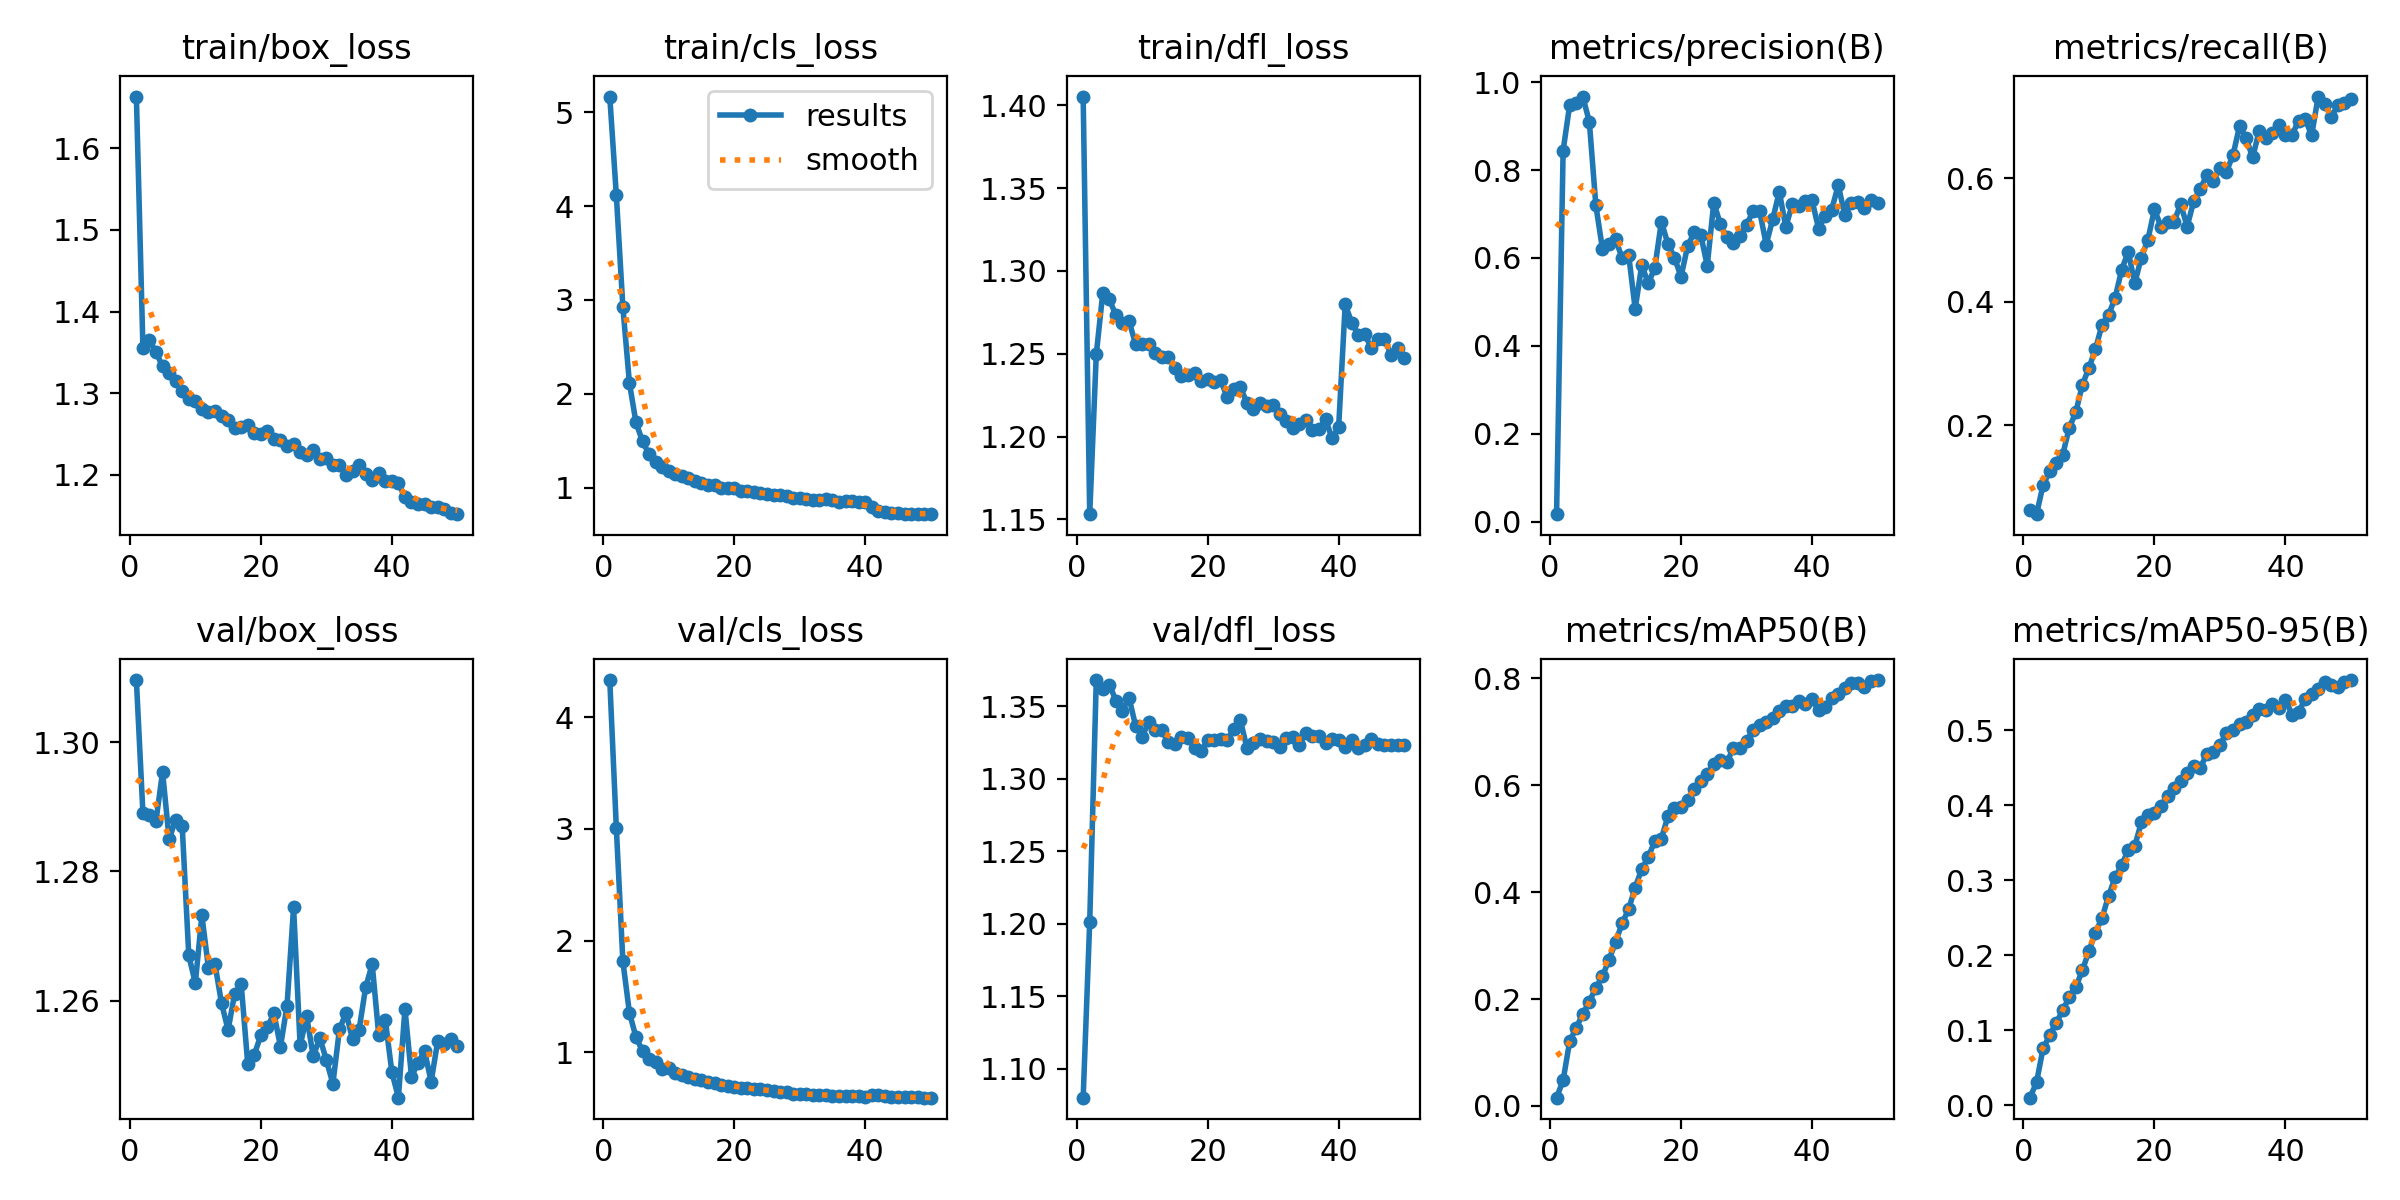

Values plotted in this chart, from the file beside it:
epoch, time, train/box_loss, train/cls_loss, train/dfl_loss, metrics/precision(B), metrics/recall(B), metrics/mAP50(B), metrics/mAP50-95(B), val/box_loss, val/cls_loss, val/dfl_loss, lr/pg0, lr/pg1, lr/pg2
1, 7.593, 1.664, 5.169, 1.405, 0.01692, 0.06278, 0.01554, 0.01021, 1.31, 4.331, 1.08, 3.07687e-05, 3.07687e-05, 3.07687e-05
2, 14.1, 1.356, 4.119, 1.153, 0.8442, 0.05573, 0.04803, 0.03058, 1.289, 3.011, 1.201, 6.05456e-05, 6.05456e-05, 6.05456e-05
3, 20.67, 1.365, 2.924, 1.25, 0.9477, 0.1027, 0.1207, 0.07583, 1.289, 1.816, 1.368, 8.9095e-05, 8.9095e-05, 8.9095e-05
4, 27.21, 1.35, 2.115, 1.287, 0.952, 0.1249, 0.1467, 0.09321, 1.288, 1.355, 1.362, 8.74758e-05, 8.74758e-05, 8.74758e-05
5, 33.84, 1.333, 1.694, 1.283, 0.9671, 0.1386, 0.1717, 0.11, 1.295, 1.137, 1.365, 8.56344e-05, 8.56344e-05, 8.56344e-05
6, 40.34, 1.325, 1.493, 1.273, 0.9098, 0.1521, 0.1954, 0.1265, 1.285, 1.013, 1.354, 8.3793e-05, 8.3793e-05, 8.3793e-05
7, 46.87, 1.315, 1.355, 1.268, 0.7193, 0.1956, 0.2208, 0.1444, 1.288, 0.9428, 1.347, 8.19516e-05, 8.19516e-05, 8.19516e-05
8, 53.43, 1.303, 1.278, 1.27, 0.6209, 0.2209, 0.2423, 0.1575, 1.287, 0.9122, 1.356, 8.01102e-05, 8.01102e-05, 8.01102e-05
9, 60.01, 1.293, 1.217, 1.256, 0.6322, 0.2653, 0.2738, 0.18, 1.267, 0.8511, 1.336, 7.82688e-05, 7.82688e-05, 7.82688e-05
10, 66.66, 1.291, 1.181, 1.256, 0.6428, 0.2925, 0.306, 0.2055, 1.263, 0.8603, 1.329, 7.64274e-05, 7.64274e-05, 7.64274e-05
11, 73.22, 1.28, 1.14, 1.256, 0.5997, 0.3229, 0.3417, 0.2303, 1.273, 0.8155, 1.339, 7.4586e-05, 7.4586e-05, 7.4586e-05
12, 79.72, 1.276, 1.118, 1.251, 0.6075, 0.3627, 0.3679, 0.2498, 1.265, 0.798, 1.334, 7.27446e-05, 7.27446e-05, 7.27446e-05
13, 86.31, 1.278, 1.103, 1.248, 0.484, 0.3786, 0.4086, 0.2792, 1.266, 0.7775, 1.333, 7.09032e-05, 7.09032e-05, 7.09032e-05
14, 92.86, 1.272, 1.066, 1.248, 0.5832, 0.406, 0.4432, 0.3038, 1.26, 0.7634, 1.325, 6.90618e-05, 6.90618e-05, 6.90618e-05
15, 99.42, 1.267, 1.044, 1.241, 0.5425, 0.4517, 0.4657, 0.3201, 1.255, 0.7519, 1.324, 6.72204e-05, 6.72204e-05, 6.72204e-05
16, 105.9, 1.257, 1.031, 1.237, 0.5773, 0.4804, 0.4957, 0.3406, 1.261, 0.7371, 1.329, 6.5379e-05, 6.5379e-05, 6.5379e-05
17, 112.6, 1.259, 1.026, 1.237, 0.6825, 0.4299, 0.5003, 0.3457, 1.263, 0.7308, 1.328, 6.35376e-05, 6.35376e-05, 6.35376e-05
18, 119.1, 1.261, 0.9996, 1.238, 0.6315, 0.4711, 0.5417, 0.3771, 1.25, 0.7068, 1.321, 6.16962e-05, 6.16962e-05, 6.16962e-05
19, 125.7, 1.251, 0.9926, 1.234, 0.6007, 0.5, 0.5575, 0.3875, 1.252, 0.7028, 1.319, 5.98548e-05, 5.98548e-05, 5.98548e-05
20, 132.2, 1.25, 0.991, 1.235, 0.5571, 0.5494, 0.5602, 0.3901, 1.255, 0.6934, 1.327, 5.80134e-05, 5.80134e-05, 5.80134e-05
21, 138.7, 1.253, 0.9654, 1.233, 0.6265, 0.5213, 0.572, 0.3995, 1.256, 0.6861, 1.327, 5.6172e-05, 5.6172e-05, 5.6172e-05
22, 145.2, 1.244, 0.9652, 1.234, 0.658, 0.5288, 0.5934, 0.4123, 1.258, 0.681, 1.327, 5.43306e-05, 5.43306e-05, 5.43306e-05
23, 151.7, 1.243, 0.9548, 1.224, 0.6532, 0.5294, 0.6075, 0.4231, 1.253, 0.6712, 1.327, 5.24892e-05, 5.24892e-05, 5.24892e-05
24, 158.1, 1.235, 0.9395, 1.229, 0.5824, 0.5578, 0.6212, 0.4328, 1.259, 0.6694, 1.334, 5.06478e-05, 5.06478e-05, 5.06478e-05
25, 164.7, 1.237, 0.9361, 1.23, 0.7259, 0.5215, 0.6391, 0.4428, 1.274, 0.6606, 1.34, 4.88064e-05, 4.88064e-05, 4.88064e-05
26, 171.2, 1.228, 0.9221, 1.22, 0.6768, 0.5628, 0.6465, 0.4524, 1.253, 0.6536, 1.321, 4.6965e-05, 4.6965e-05, 4.6965e-05
27, 177.7, 1.224, 0.9173, 1.217, 0.6468, 0.582, 0.6439, 0.4499, 1.258, 0.6454, 1.325, 4.51236e-05, 4.51236e-05, 4.51236e-05
28, 184, 1.23, 0.9092, 1.22, 0.6335, 0.6053, 0.6689, 0.4683, 1.251, 0.6459, 1.327, 4.32822e-05, 4.32822e-05, 4.32822e-05
29, 190.6, 1.22, 0.8924, 1.219, 0.6505, 0.5956, 0.6689, 0.4716, 1.254, 0.6327, 1.326, 4.14408e-05, 4.14408e-05, 4.14408e-05
30, 197.1, 1.221, 0.8909, 1.219, 0.6755, 0.6161, 0.6821, 0.4799, 1.251, 0.6311, 1.325, 3.95994e-05, 3.95994e-05, 3.95994e-05
31, 203.6, 1.212, 0.883, 1.214, 0.7062, 0.6102, 0.7037, 0.4969, 1.247, 0.6239, 1.322, 3.7758e-05, 3.7758e-05, 3.7758e-05
32, 210, 1.211, 0.8681, 1.21, 0.7067, 0.6374, 0.7125, 0.5001, 1.256, 0.6232, 1.328, 3.59166e-05, 3.59166e-05, 3.59166e-05
33, 216.6, 1.2, 0.8717, 1.205, 0.6304, 0.6843, 0.7192, 0.5086, 1.258, 0.6193, 1.329, 3.40752e-05, 3.40752e-05, 3.40752e-05
34, 223.1, 1.204, 0.8771, 1.208, 0.6883, 0.6644, 0.7265, 0.5113, 1.254, 0.6167, 1.323, 3.22338e-05, 3.22338e-05, 3.22338e-05
35, 229.6, 1.212, 0.8699, 1.21, 0.7504, 0.6333, 0.7387, 0.5204, 1.255, 0.6136, 1.332, 3.03924e-05, 3.03924e-05, 3.03924e-05
36, 236.1, 1.201, 0.8495, 1.204, 0.6701, 0.6768, 0.7489, 0.528, 1.262, 0.6136, 1.329, 2.8551e-05, 2.8551e-05, 2.8551e-05
37, 242.6, 1.194, 0.8599, 1.204, 0.7236, 0.6651, 0.749, 0.5267, 1.266, 0.614, 1.33, 2.67096e-05, 2.67096e-05, 2.67096e-05
38, 249.1, 1.202, 0.8619, 1.21, 0.7174, 0.6724, 0.7569, 0.5346, 1.255, 0.6073, 1.325, 2.48682e-05, 2.48682e-05, 2.48682e-05
39, 255.6, 1.192, 0.8486, 1.199, 0.7291, 0.6856, 0.7519, 0.53, 1.257, 0.608, 1.327, 2.30268e-05, 2.30268e-05, 2.30268e-05
40, 261.9, 1.193, 0.8413, 1.206, 0.7307, 0.6692, 0.7608, 0.5409, 1.249, 0.5998, 1.326, 2.11854e-05, 2.11854e-05, 2.11854e-05
41, 268.8, 1.189, 0.7882, 1.28, 0.6666, 0.6696, 0.7405, 0.5208, 1.245, 0.6204, 1.321, 1.9344e-05, 1.9344e-05, 1.9344e-05
42, 275.1, 1.173, 0.7468, 1.269, 0.6963, 0.6926, 0.7461, 0.5238, 1.259, 0.6149, 1.326, 1.75026e-05, 1.75026e-05, 1.75026e-05
43, 281.3, 1.167, 0.7404, 1.261, 0.7096, 0.6957, 0.7638, 0.5416, 1.248, 0.6068, 1.321, 1.56612e-05, 1.56612e-05, 1.56612e-05
44, 287.6, 1.164, 0.7306, 1.262, 0.7656, 0.6694, 0.7715, 0.5481, 1.25, 0.6022, 1.324, 1.38198e-05, 1.38198e-05, 1.38198e-05
45, 294, 1.165, 0.7329, 1.253, 0.6979, 0.7319, 0.7812, 0.555, 1.252, 0.6018, 1.327, 1.19784e-05, 1.19784e-05, 1.19784e-05
46, 300.3, 1.16, 0.7229, 1.259, 0.7244, 0.72, 0.7917, 0.5645, 1.247, 0.5975, 1.324, 1.0137e-05, 1.0137e-05, 1.0137e-05
47, 306.7, 1.16, 0.7217, 1.259, 0.7261, 0.6995, 0.7906, 0.5597, 1.254, 0.5974, 1.323, 8.2956e-06, 8.2956e-06, 8.2956e-06
48, 312.9, 1.157, 0.7178, 1.25, 0.7144, 0.7175, 0.7845, 0.5575, 1.253, 0.5976, 1.323, 6.4542e-06, 6.4542e-06, 6.4542e-06
49, 319.2, 1.153, 0.7183, 1.253, 0.7308, 0.722, 0.7956, 0.5647, 1.254, 0.596, 1.323, 4.6128e-06, 4.6128e-06, 4.6128e-06
50, 325.6, 1.152, 0.7163, 1.248, 0.7239, 0.7282, 0.7967, 0.5668, 1.253, 0.5954, 1.323, 2.7714e-06, 2.7714e-06, 2.7714e-06
